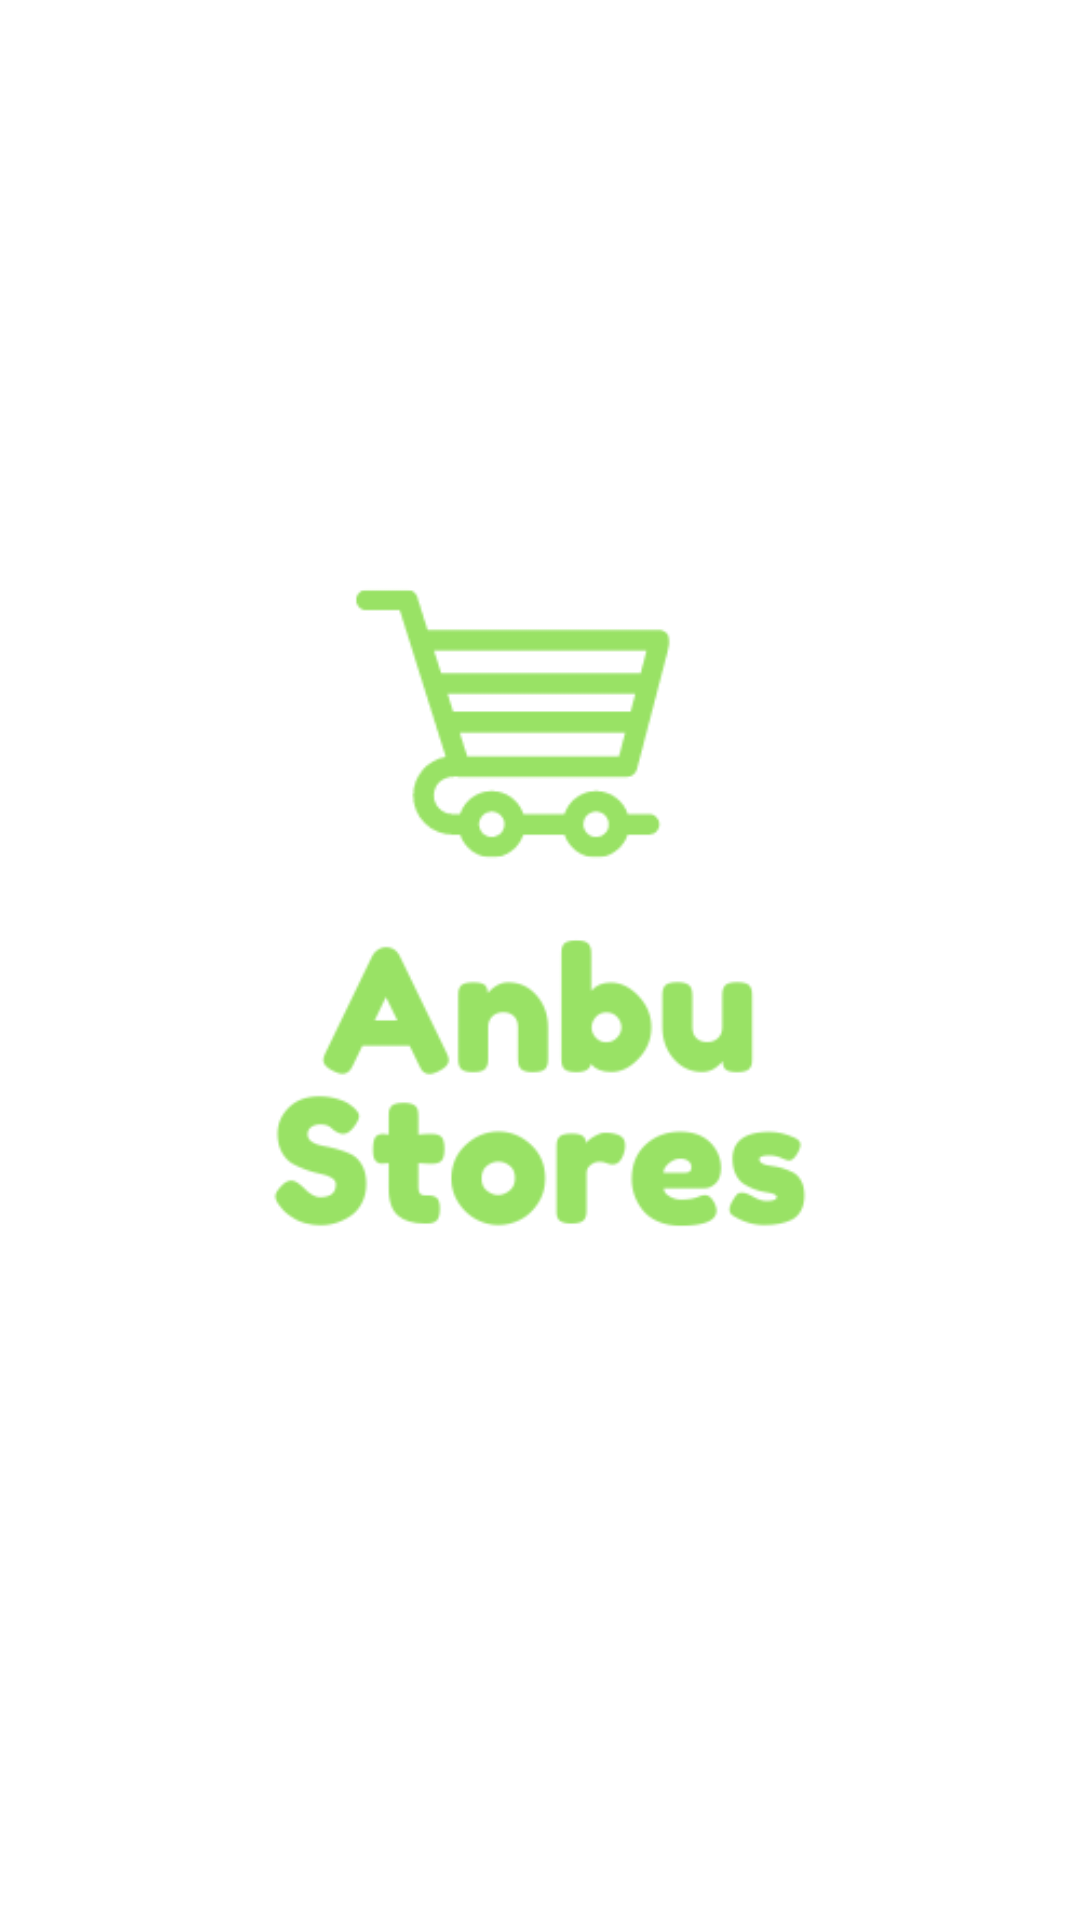

Android layout source for this screen:
<!-- AndroidManifest.xml: application theme Theme.AnbuStores -->
<!-- res/layout/fragment_splash.xml -->
<?xml version="1.0" encoding="utf-8"?>
<androidx.constraintlayout.widget.ConstraintLayout xmlns:android="http://schemas.android.com/apk/res/android"
    android:layout_width="match_parent"
    android:layout_height="match_parent"
    android:background="@color/white"
    xmlns:app="http://schemas.android.com/apk/res-auto">

    <com.google.android.material.imageview.ShapeableImageView
        android:layout_width="wrap_content"
        android:layout_height="wrap_content"
        app:layout_constraintTop_toTopOf="parent"
        app:layout_constraintStart_toStartOf="parent"
        app:layout_constraintEnd_toEndOf="parent"
        app:layout_constraintBottom_toBottomOf="parent"
        android:src="@drawable/logo"/>

</androidx.constraintlayout.widget.ConstraintLayout>
<!-- resources referenced by this layout -->
<resources>
  <color name="white">#FFFFFFFF</color>
  <!-- drawable logo: png bitmap (drawable-mdpi, 17945 bytes) -->
  <style name="Theme.AnbuStores" parent="Theme.MaterialComponents.DayNight.NoActionBar">
          
          <item name="colorPrimary">@color/purple_500</item>
          <item name="colorPrimaryVariant">@color/logo_color</item>
          <item name="colorOnPrimary">@color/white</item>
          
          <item name="colorSecondary">@color/teal_200</item>
          <item name="colorSecondaryVariant">@color/teal_700</item>
          <item name="colorOnSecondary">@color/black</item>
          
          <item name="android:statusBarColor" tools:targetApi="l">?attr/colorPrimaryVariant</item>
          
  
      </style>
  <color name="purple_500">#FF6200EE</color>
  <color name="logo_color">#99E265</color>
  <color name="teal_200">#FF03DAC5</color>
  <color name="teal_700">#FF018786</color>
  <color name="black">#FF000000</color>
</resources>
